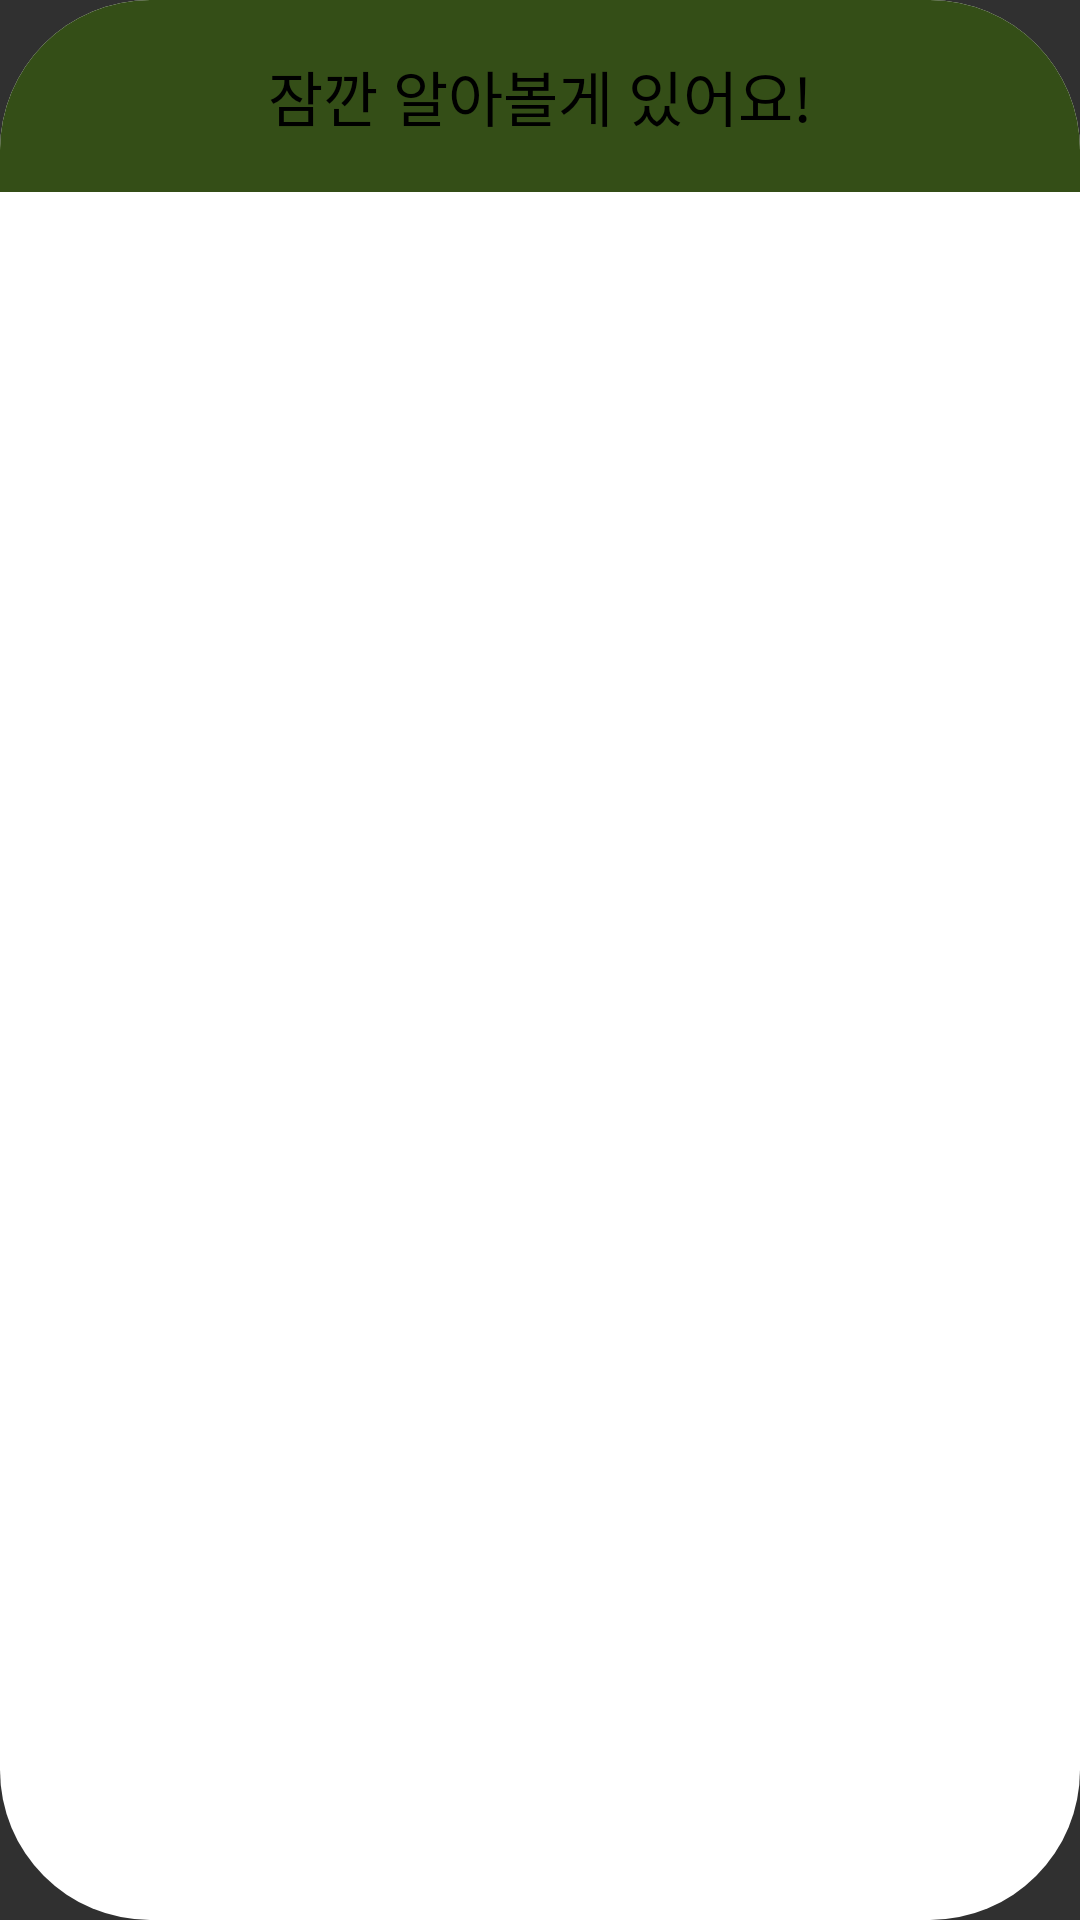

Android layout source for this screen:
<!-- AndroidManifest.xml: application theme Theme.AppCompat.NoActionBar -->
<!-- res/layout/info_dialog.xml -->
<?xml version="1.0" encoding="utf-8"?>
<androidx.constraintlayout.widget.ConstraintLayout xmlns:android="http://schemas.android.com/apk/res/android"
    android:layout_width="match_parent"
    android:layout_height="match_parent"
    xmlns:app="http://schemas.android.com/apk/res-auto"
    android:background="@drawable/dialog">
    <androidx.constraintlayout.widget.ConstraintLayout
        android:id="@+id/title"
        android:layout_width="match_parent"
        android:layout_height="0dp"
        app:layout_constraintHeight_percent=".1"
        app:layout_constraintStart_toStartOf="parent"
        app:layout_constraintEnd_toEndOf="parent"
        app:layout_constraintTop_toTopOf="parent"
        android:background="@drawable/dialog_top">

        <TextView
            android:layout_width="wrap_content"
            android:layout_height="wrap_content"
            android:text="잠깐 알아볼게 있어요!"
            android:textColor="@color/black"
            android:textSize="20dp"
            app:layout_constraintStart_toStartOf="parent"
            app:layout_constraintTop_toTopOf="parent"
            app:layout_constraintBottom_toBottomOf="parent"
            app:layout_constraintEnd_toEndOf="parent"
            app:layout_constraintVertical_bias=".5"/>

    </androidx.constraintlayout.widget.ConstraintLayout>

    <androidx.viewpager.widget.ViewPager
        android:id="@+id/viewpager_dialog"
        android:layout_width="match_parent"
        android:layout_height="0dp"
        app:layout_constraintHeight_percent=".9"
        app:layout_constraintStart_toStartOf="parent"
        app:layout_constraintEnd_toEndOf="parent"
        app:layout_constraintTop_toBottomOf="@id/title"
        app:layout_constraintVertical_bias="0"
        app:layout_constraintBottom_toBottomOf="parent"/>



</androidx.constraintlayout.widget.ConstraintLayout>
<!-- resources referenced by this layout -->
<resources>
  <color name="black">#FF000000</color>
  <!-- drawable dialog (drawable) -->
  <?xml version="1.0" encoding="utf-8"?>
  <shape xmlns:android="http://schemas.android.com/apk/res/android">
  
      <solid android:color="@color/white"/>
      <corners android:radius="50dp" />
  </shape>
  <!-- drawable dialog_top (drawable) -->
  <?xml version="1.0" encoding="utf-8"?>
  <shape xmlns:android="http://schemas.android.com/apk/res/android">
  
      <solid android:color="@color/green"/>
      <corners android:topLeftRadius="50dp"
          android:topRightRadius="50dp"/>
  </shape>
  <color name="white">#FFFFFFFF</color>
  <color name="green">#344E17</color>
</resources>
